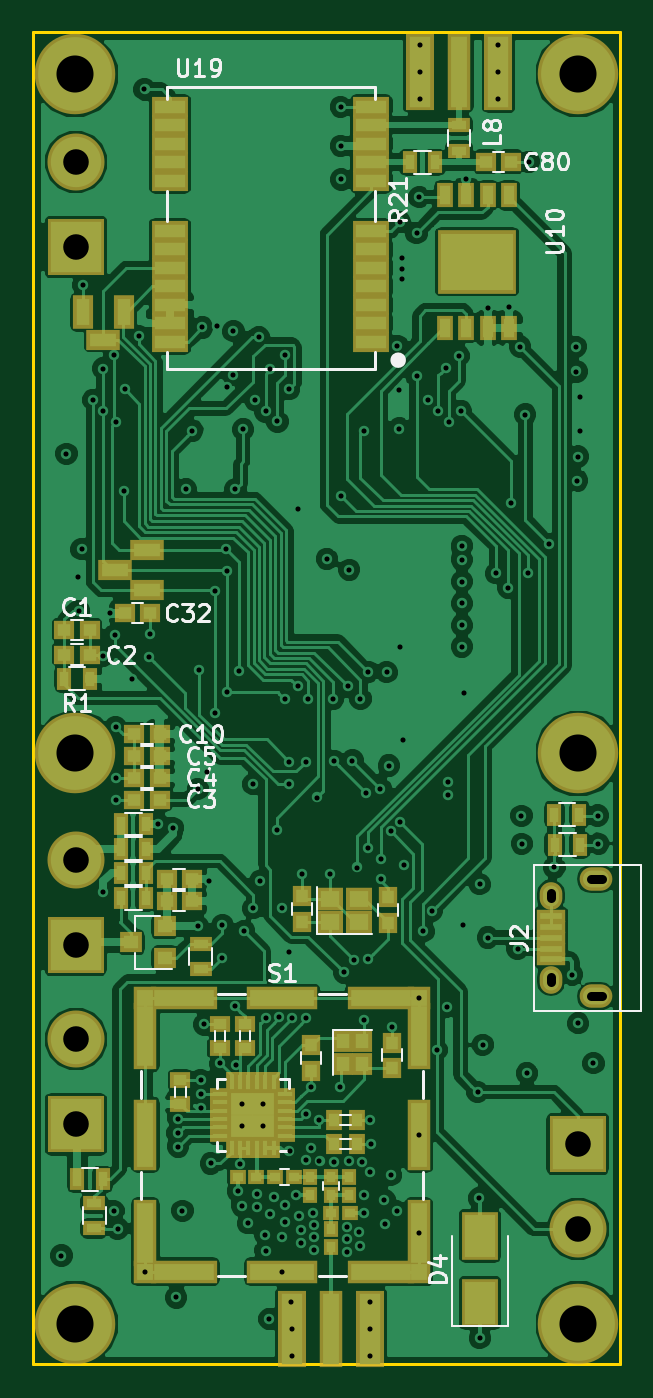
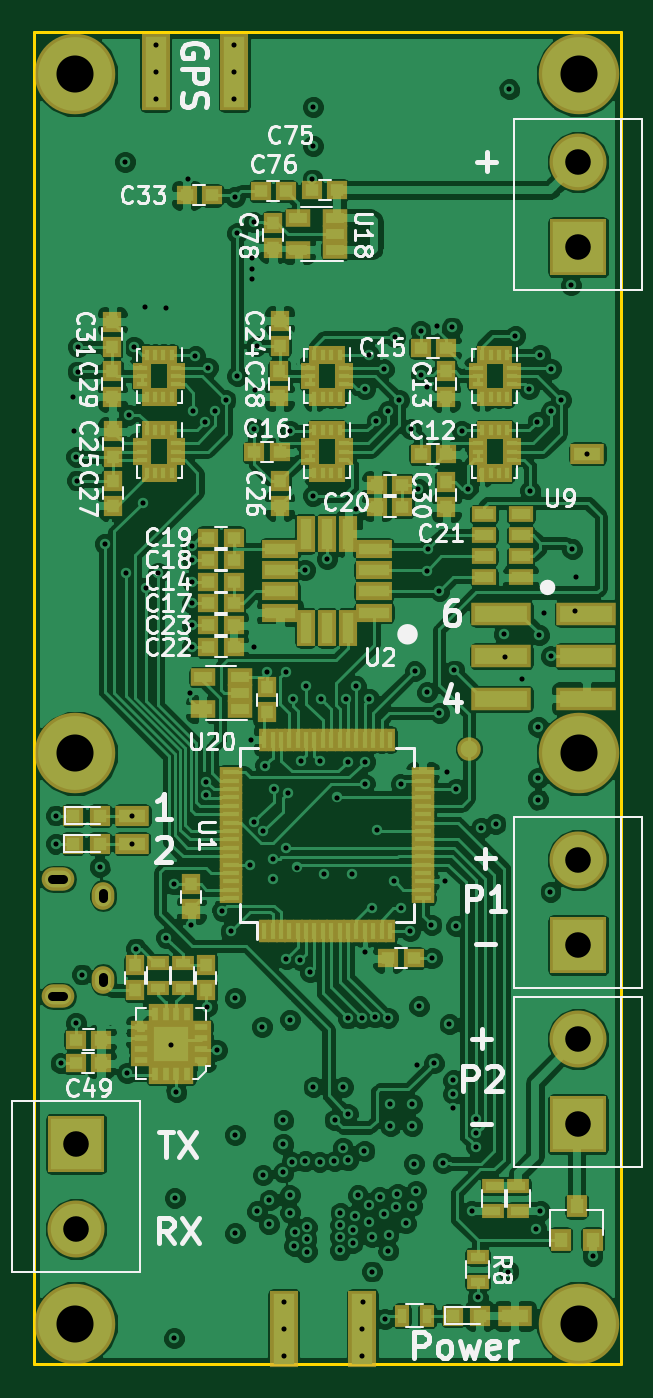
Circuit board: 10 layer files. Board 35.0 x 79.4 mm.
- bottom_copper: Flight_computer_LT-B.Cu.gbl (262730 bytes)
- bottom_mask: Flight_computer_LT-B.Mask.gbs (8788 bytes)
- paste: Flight_computer_LT-B.Paste.gbp (8166 bytes)
- bottom_silk: Flight_computer_LT-B.SilkS.gbo (44162 bytes)
- outline: Flight_computer_LT-Edge.Cuts.gm1 (585 bytes)
- top_copper: Flight_computer_LT-F.Cu.gtl (159597 bytes)
- top_mask: Flight_computer_LT-F.Mask.gts (6319 bytes)
- paste: Flight_computer_LT-F.Paste.gtp (5131 bytes)
- top_silk: Flight_computer_LT-F.SilkS.gto (17822 bytes)
- drill: Flight_computer_LT.drl (4573 bytes)

=== bottom_copper: Flight_computer_LT-B.Cu.gbl (262730 bytes, source omitted) ===
=== bottom_mask: Flight_computer_LT-B.Mask.gbs (8788 bytes, source omitted) ===
=== paste: Flight_computer_LT-B.Paste.gbp (8166 bytes, source omitted) ===
=== bottom_silk: Flight_computer_LT-B.SilkS.gbo (44162 bytes, source omitted) ===
=== outline: Flight_computer_LT-Edge.Cuts.gm1 ===
G04 #@! TF.FileFunction,Profile,NP*
%FSLAX46Y46*%
G04 Gerber Fmt 4.6, Leading zero omitted, Abs format (unit mm)*
G04 Created by KiCad (PCBNEW 4.0.7) date 03/10/18 18:51:25*
%MOMM*%
%LPD*%
G01*
G04 APERTURE LIST*
%ADD10C,0.100000*%
%ADD11C,0.150000*%
G04 APERTURE END LIST*
D10*
D11*
X37500000Y-100000000D02*
X37500000Y-109420000D01*
X72500000Y-100000000D02*
X72500000Y-109420000D01*
X37500000Y-100000000D02*
X37500000Y-30000000D01*
X72500000Y-109420000D02*
X37500000Y-109420000D01*
X72500000Y-30000000D02*
X72500000Y-100000000D01*
X72500000Y-30000000D02*
X37500000Y-30000000D01*
M02*

=== top_copper: Flight_computer_LT-F.Cu.gtl (159597 bytes, source omitted) ===
=== top_mask: Flight_computer_LT-F.Mask.gts ===
G04 #@! TF.FileFunction,Soldermask,Top*
%FSLAX46Y46*%
G04 Gerber Fmt 4.6, Leading zero omitted, Abs format (unit mm)*
G04 Created by KiCad (PCBNEW 4.0.7) date 03/10/18 18:51:25*
%MOMM*%
%LPD*%
G01*
G04 APERTURE LIST*
%ADD10C,0.100000*%
%ADD11R,1.200000X1.150000*%
%ADD12R,1.150000X1.200000*%
%ADD13R,1.670000X4.600000*%
%ADD14R,1.400000X4.600000*%
%ADD15R,1.300000X0.900000*%
%ADD16C,4.800000*%
%ADD17R,1.300000X1.200000*%
%ADD18R,0.900000X1.300000*%
%ADD19R,2.000000X1.200000*%
%ADD20R,1.200000X2.000000*%
%ADD21R,1.000000X1.500000*%
%ADD22R,4.700000X3.800000*%
%ADD23R,2.200000X1.200000*%
%ADD24R,1.550000X1.400000*%
%ADD25R,1.750000X0.800000*%
%ADD26O,1.350000X1.650000*%
%ADD27O,1.950000X1.400000*%
%ADD28R,3.400000X3.400000*%
%ADD29C,3.400000*%
%ADD30R,1.000000X1.200000*%
%ADD31R,1.200000X1.000000*%
%ADD32R,1.000000X0.900000*%
%ADD33R,0.900000X1.000000*%
%ADD34R,1.250000X0.700000*%
%ADD35R,0.700000X1.250000*%
%ADD36R,1.700000X1.700000*%
%ADD37R,1.200000X1.300000*%
%ADD38R,1.400000X1.400000*%
%ADD39R,3.950000X1.400000*%
%ADD40R,4.200000X1.400000*%
%ADD41R,1.400000X3.950000*%
%ADD42R,1.400000X4.200000*%
%ADD43R,2.200000X2.900000*%
G04 APERTURE END LIST*
D10*
D11*
X40850000Y-65650000D03*
X39350000Y-65650000D03*
X40850000Y-67100000D03*
X39350000Y-67100000D03*
X43525000Y-75750000D03*
X45025000Y-75750000D03*
X43525000Y-74450000D03*
X45025000Y-74450000D03*
X43525000Y-73150000D03*
X45025000Y-73150000D03*
X45450000Y-81810000D03*
X46950000Y-81810000D03*
X43525000Y-71850000D03*
X45025000Y-71850000D03*
X45450000Y-80490000D03*
X46950000Y-80490000D03*
X44450000Y-64650000D03*
X42950000Y-64650000D03*
D12*
X53500000Y-81520000D03*
X53500000Y-83020000D03*
D11*
X65975000Y-37725000D03*
X64475000Y-37725000D03*
D12*
X58630000Y-81580000D03*
X58630000Y-83080000D03*
D13*
X65225000Y-32350000D03*
X60525000Y-32350000D03*
D14*
X62875000Y-32350000D03*
D15*
X62875000Y-37050000D03*
X62875000Y-35550000D03*
D16*
X40000000Y-107000000D03*
X40000000Y-32500000D03*
X70000000Y-107000000D03*
X70000000Y-32500000D03*
D17*
X45340000Y-85210000D03*
X45340000Y-83310000D03*
X43340000Y-84260000D03*
D18*
X40850000Y-68550000D03*
X39350000Y-68550000D03*
D15*
X47480000Y-84370000D03*
X47480000Y-85870000D03*
D18*
X41630000Y-98390000D03*
X40130000Y-98390000D03*
X44200000Y-77210000D03*
X42700000Y-77210000D03*
X44200000Y-78680000D03*
X42700000Y-78680000D03*
X44200000Y-81630000D03*
X42700000Y-81630000D03*
D15*
X41120000Y-101320000D03*
X41120000Y-99820000D03*
D18*
X42700000Y-80150000D03*
X44200000Y-80150000D03*
X59950000Y-37750000D03*
X61450000Y-37750000D03*
D19*
X44300000Y-63250000D03*
X42350000Y-62050000D03*
X44300000Y-60850000D03*
X41660000Y-48320000D03*
D20*
X42900000Y-46700000D03*
X40450000Y-46700000D03*
D21*
X62045000Y-39725000D03*
X62045000Y-47625000D03*
X63315000Y-47625000D03*
X64585000Y-47625000D03*
X65855000Y-47625000D03*
X65855000Y-39725000D03*
X64585000Y-39725000D03*
X63315000Y-39725000D03*
D22*
X63950000Y-43675000D03*
D23*
X45650000Y-34450000D03*
X45650000Y-35550000D03*
X45650000Y-36650000D03*
X45650000Y-37750000D03*
X45650000Y-38850000D03*
X45650000Y-41850000D03*
X45650000Y-42950000D03*
X45650000Y-44050000D03*
X45650000Y-45150000D03*
X45650000Y-46250000D03*
X45650000Y-47350000D03*
X45650000Y-48450000D03*
X57650000Y-48450000D03*
X57650000Y-47350000D03*
X57650000Y-46250000D03*
X57650000Y-45150000D03*
X57650000Y-44050000D03*
X57650000Y-42950000D03*
X57650000Y-41850000D03*
X57650000Y-38850000D03*
X57650000Y-37750000D03*
X57650000Y-36650000D03*
X57650000Y-35550000D03*
X57650000Y-34450000D03*
D24*
X55185000Y-83050000D03*
X56935000Y-83050000D03*
X56935000Y-81650000D03*
X55185000Y-81650000D03*
D25*
X68350000Y-85280000D03*
X68350000Y-84630000D03*
X68350000Y-83980000D03*
X68350000Y-83330000D03*
X68350000Y-82680000D03*
D26*
X68350000Y-86480000D03*
X68350000Y-81480000D03*
D27*
X71050000Y-87480000D03*
X71050000Y-80480000D03*
D28*
X40030000Y-42810000D03*
D29*
X40030000Y-37730000D03*
D28*
X40040000Y-95120000D03*
D29*
X40040000Y-90040000D03*
D28*
X40020000Y-84430000D03*
D29*
X40020000Y-79350000D03*
D30*
X56810000Y-94850000D03*
X55410000Y-94850000D03*
D31*
X50090000Y-89140000D03*
X50090000Y-90540000D03*
D30*
X56810000Y-96300000D03*
X55410000Y-96300000D03*
D31*
X48610000Y-89150000D03*
X48610000Y-90550000D03*
X46270000Y-92490000D03*
X46270000Y-93890000D03*
D32*
X50800000Y-98260000D03*
X49700000Y-98260000D03*
D33*
X54020000Y-98250000D03*
X54020000Y-99350000D03*
X56340000Y-98240000D03*
X56340000Y-99340000D03*
D32*
X55250000Y-100370000D03*
X56350000Y-100370000D03*
D33*
X55220000Y-101350000D03*
X55220000Y-102450000D03*
D13*
X57590000Y-107320000D03*
X52890000Y-107320000D03*
D14*
X55240000Y-107320000D03*
D32*
X53030000Y-98250000D03*
X51930000Y-98250000D03*
D33*
X55250000Y-99350000D03*
X55250000Y-98250000D03*
D16*
X40000000Y-73000000D03*
X70000000Y-73000000D03*
D34*
X52520000Y-95800000D03*
X52520000Y-95300000D03*
X52520000Y-94800000D03*
X52520000Y-94300000D03*
X52520000Y-93800000D03*
X52520000Y-93300000D03*
D35*
X51820000Y-92600000D03*
X51320000Y-92600000D03*
X50820000Y-92600000D03*
X50320000Y-92600000D03*
X49820000Y-92600000D03*
X49320000Y-92600000D03*
D34*
X48620000Y-93300000D03*
X48620000Y-93800000D03*
X48620000Y-94300000D03*
X48620000Y-94800000D03*
X48620000Y-95300000D03*
X48620000Y-95800000D03*
D35*
X49320000Y-96500000D03*
X49820000Y-96500000D03*
X50320000Y-96500000D03*
X50820000Y-96500000D03*
X51320000Y-96500000D03*
X51820000Y-96500000D03*
D36*
X49920000Y-93900000D03*
X49920000Y-95200000D03*
X51220000Y-93900000D03*
X51220000Y-95200000D03*
D12*
X54030000Y-91910000D03*
X54030000Y-90410000D03*
X58870000Y-90240000D03*
X58870000Y-91740000D03*
D37*
X55970000Y-90115000D03*
X55970000Y-91515000D03*
X57070000Y-91515000D03*
X57070000Y-90115000D03*
D18*
X70080000Y-78450000D03*
X68580000Y-78450000D03*
X70060000Y-76640000D03*
X68560000Y-76640000D03*
D38*
X44180000Y-87590000D03*
X60480000Y-87590000D03*
X60480000Y-103890000D03*
X44180000Y-103890000D03*
D39*
X46455000Y-87590000D03*
X46455000Y-103890000D03*
D40*
X52330000Y-87590000D03*
X52330000Y-103890000D03*
D39*
X58205000Y-87590000D03*
X58205000Y-103890000D03*
D41*
X44180000Y-89865000D03*
X60480000Y-89865000D03*
D42*
X44180000Y-95740000D03*
X60480000Y-95740000D03*
D41*
X44180000Y-101615000D03*
X60480000Y-101615000D03*
D28*
X69960000Y-96280000D03*
D29*
X69960000Y-101360000D03*
D43*
X64120000Y-105760000D03*
X64120000Y-101760000D03*
M02*

=== paste: Flight_computer_LT-F.Paste.gtp ===
G04 #@! TF.FileFunction,Paste,Top*
%FSLAX46Y46*%
G04 Gerber Fmt 4.6, Leading zero omitted, Abs format (unit mm)*
G04 Created by KiCad (PCBNEW 4.0.7) date 03/10/18 18:51:25*
%MOMM*%
%LPD*%
G01*
G04 APERTURE LIST*
%ADD10C,0.100000*%
%ADD11R,0.800000X0.750000*%
%ADD12R,0.750000X0.800000*%
%ADD13R,1.270000X4.200000*%
%ADD14R,1.000000X4.200000*%
%ADD15R,0.900000X0.500000*%
%ADD16R,0.900000X0.800000*%
%ADD17R,0.500000X0.900000*%
%ADD18R,1.600000X0.800000*%
%ADD19R,0.800000X1.600000*%
%ADD20R,0.600000X1.100000*%
%ADD21R,4.300000X3.400000*%
%ADD22R,1.800000X0.800000*%
%ADD23R,1.150000X1.000000*%
%ADD24R,1.350000X0.400000*%
%ADD25R,0.600000X0.800000*%
%ADD26R,0.800000X0.600000*%
%ADD27R,0.600000X0.500000*%
%ADD28R,0.500000X0.600000*%
%ADD29R,0.850000X0.300000*%
%ADD30R,0.300000X0.850000*%
%ADD31R,0.780000X0.780000*%
%ADD32R,0.800000X0.900000*%
%ADD33R,1.800000X2.500000*%
G04 APERTURE END LIST*
D10*
D11*
X40850000Y-65650000D03*
X39350000Y-65650000D03*
X40850000Y-67100000D03*
X39350000Y-67100000D03*
X43525000Y-75750000D03*
X45025000Y-75750000D03*
X43525000Y-74450000D03*
X45025000Y-74450000D03*
X43525000Y-73150000D03*
X45025000Y-73150000D03*
X45450000Y-81810000D03*
X46950000Y-81810000D03*
X43525000Y-71850000D03*
X45025000Y-71850000D03*
X45450000Y-80490000D03*
X46950000Y-80490000D03*
X44450000Y-64650000D03*
X42950000Y-64650000D03*
D12*
X53500000Y-81520000D03*
X53500000Y-83020000D03*
D11*
X65975000Y-37725000D03*
X64475000Y-37725000D03*
D12*
X58630000Y-81580000D03*
X58630000Y-83080000D03*
D13*
X65225000Y-32350000D03*
X60525000Y-32350000D03*
D14*
X62875000Y-32350000D03*
D15*
X62875000Y-37050000D03*
X62875000Y-35550000D03*
D16*
X45340000Y-85210000D03*
X45340000Y-83310000D03*
X43340000Y-84260000D03*
D17*
X40850000Y-68550000D03*
X39350000Y-68550000D03*
D15*
X47480000Y-84370000D03*
X47480000Y-85870000D03*
D17*
X41630000Y-98390000D03*
X40130000Y-98390000D03*
X44200000Y-77210000D03*
X42700000Y-77210000D03*
X44200000Y-78680000D03*
X42700000Y-78680000D03*
X44200000Y-81630000D03*
X42700000Y-81630000D03*
D15*
X41120000Y-101320000D03*
X41120000Y-99820000D03*
D17*
X42700000Y-80150000D03*
X44200000Y-80150000D03*
X59950000Y-37750000D03*
X61450000Y-37750000D03*
D18*
X44300000Y-63250000D03*
X42350000Y-62050000D03*
X44300000Y-60850000D03*
X41660000Y-48320000D03*
D19*
X42900000Y-46700000D03*
X40450000Y-46700000D03*
D20*
X62045000Y-39725000D03*
X62045000Y-47625000D03*
X63315000Y-47625000D03*
X64585000Y-47625000D03*
X65855000Y-47625000D03*
X65855000Y-39725000D03*
X64585000Y-39725000D03*
X63315000Y-39725000D03*
D21*
X63950000Y-43675000D03*
D22*
X45650000Y-34450000D03*
X45650000Y-35550000D03*
X45650000Y-36650000D03*
X45650000Y-37750000D03*
X45650000Y-38850000D03*
X45650000Y-41850000D03*
X45650000Y-42950000D03*
X45650000Y-44050000D03*
X45650000Y-45150000D03*
X45650000Y-46250000D03*
X45650000Y-47350000D03*
X45650000Y-48450000D03*
X57650000Y-48450000D03*
X57650000Y-47350000D03*
X57650000Y-46250000D03*
X57650000Y-45150000D03*
X57650000Y-44050000D03*
X57650000Y-42950000D03*
X57650000Y-41850000D03*
X57650000Y-38850000D03*
X57650000Y-37750000D03*
X57650000Y-36650000D03*
X57650000Y-35550000D03*
X57650000Y-34450000D03*
D23*
X55185000Y-83050000D03*
X56935000Y-83050000D03*
X56935000Y-81650000D03*
X55185000Y-81650000D03*
D24*
X68350000Y-85280000D03*
X68350000Y-84630000D03*
X68350000Y-83980000D03*
X68350000Y-83330000D03*
X68350000Y-82680000D03*
D25*
X56810000Y-94850000D03*
X55410000Y-94850000D03*
D26*
X50090000Y-89140000D03*
X50090000Y-90540000D03*
D25*
X56810000Y-96300000D03*
X55410000Y-96300000D03*
D26*
X48610000Y-89150000D03*
X48610000Y-90550000D03*
X46270000Y-92490000D03*
X46270000Y-93890000D03*
D27*
X50800000Y-98260000D03*
X49700000Y-98260000D03*
D28*
X54020000Y-98250000D03*
X54020000Y-99350000D03*
X56340000Y-98240000D03*
X56340000Y-99340000D03*
D27*
X55250000Y-100370000D03*
X56350000Y-100370000D03*
D28*
X55220000Y-101350000D03*
X55220000Y-102450000D03*
D13*
X57590000Y-107320000D03*
X52890000Y-107320000D03*
D14*
X55240000Y-107320000D03*
D27*
X53030000Y-98250000D03*
X51930000Y-98250000D03*
D28*
X55250000Y-99350000D03*
X55250000Y-98250000D03*
D29*
X52520000Y-95800000D03*
X52520000Y-95300000D03*
X52520000Y-94800000D03*
X52520000Y-94300000D03*
X52520000Y-93800000D03*
X52520000Y-93300000D03*
D30*
X51820000Y-92600000D03*
X51320000Y-92600000D03*
X50820000Y-92600000D03*
X50320000Y-92600000D03*
X49820000Y-92600000D03*
X49320000Y-92600000D03*
D29*
X48620000Y-93300000D03*
X48620000Y-93800000D03*
X48620000Y-94300000D03*
X48620000Y-94800000D03*
X48620000Y-95300000D03*
X48620000Y-95800000D03*
D30*
X49320000Y-96500000D03*
X49820000Y-96500000D03*
X50320000Y-96500000D03*
X50820000Y-96500000D03*
X51320000Y-96500000D03*
X51820000Y-96500000D03*
D31*
X49920000Y-93900000D03*
X49920000Y-95200000D03*
X51220000Y-93900000D03*
X51220000Y-95200000D03*
D12*
X54030000Y-91910000D03*
X54030000Y-90410000D03*
X58870000Y-90240000D03*
X58870000Y-91740000D03*
D32*
X55970000Y-90115000D03*
X55970000Y-91515000D03*
X57070000Y-91515000D03*
X57070000Y-90115000D03*
D17*
X70080000Y-78450000D03*
X68580000Y-78450000D03*
X70060000Y-76640000D03*
X68560000Y-76640000D03*
D33*
X64120000Y-105760000D03*
X64120000Y-101760000D03*
M02*

=== top_silk: Flight_computer_LT-F.SilkS.gto (17822 bytes, source omitted) ===
=== drill: Flight_computer_LT.drl ===
M48
;DRILL file {KiCad 4.0.7} date 03/10/18 18:51:30
;FORMAT={-:-/ absolute / inch / decimal}
FMAT,2
INCH,TZ
T1C0.012
T2C0.020
T3C0.022
T4C0.060
T5C0.087
%
G90
G05
M72
T1
X1.5421Y-4.0528
X1.5539Y-2.1705
X1.5807Y-2.4606
X1.5827Y-2.5394
X1.5896Y-2.3947
X1.5925Y-1.7746
X1.6161Y-2.0443
X1.6398Y-2.0709
X1.6398Y-2.6457
X1.6398Y-1.9707
X1.6409Y-3.1984
X1.6555Y-2.5453
X1.6646Y-3.948
X1.6654Y-1.939
X1.6673Y-2.5965
X1.6693Y-2.812
X1.6703Y-2.9311
X1.6703Y-2.9823
X1.6713Y-2.0955
X1.6744Y-3.9894
X1.688Y-2.2569
X1.6909Y-2.0187
X1.7067Y-2.6988
X1.7234Y-1.8937
X1.7372Y-1.315
X1.7394Y-4.0902
X1.748Y-2.6482
X1.75Y-2.5945
X1.7697Y-3.0398
X1.8035Y-3.0488
X1.8118Y-4.1508
X1.8148Y-3.765
X1.8161Y-3.7315
X1.8161Y-3.7969
X1.826Y-3.9476
X1.8346Y-2.2539
X1.8494Y-2.1161
X1.8622Y-2.9577
X1.8622Y-3.2799
X1.8661Y-2.6791
X1.8689Y-3.6413
X1.8689Y-3.6732
X1.8693Y-3.7067
X1.8724Y-1.874
X1.878Y-3.5098
X1.8839Y-2.9183
X1.889Y-3.1744
X1.8929Y-3.8362
X1.9016Y-2.4931
X1.9016Y-2.7795
X1.9075Y-1.8711
X1.9142Y-3.6016
X1.9193Y-3.3547
X1.9201Y-3.2768
X1.9291Y-2.3947
X1.9301Y-2.4449
X1.9301Y-2.7303
X1.9305Y-2.0138
X1.9449Y-1.9852
X1.9459Y-1.8829
X1.9488Y-3.4677
X1.9508Y-2.2539
X1.9531Y-3.6051
X1.9563Y-3.9012
X1.9596Y-2.6811
X1.961Y-3.837
X1.9654Y-3.6969
X1.9654Y-3.748
X1.9657Y-3.9358
X1.9685Y-2.1132
X1.9709Y-3.2906
X1.9799Y-3.9768
X1.9921Y-2.9459
X1.9921Y-3.2374
X1.9961Y-2.0443
X2.0004Y-3.9079
X2.0024Y-3.9378
X2.0059Y-1.8967
X2.0079Y-3.1742
X2.0165Y-3.6969
X2.0165Y-3.748
X2.0209Y-4.0035
X2.0213Y-4.0409
X2.0217Y-2.0709
X2.022Y-3.4941
X2.0295Y-4.2016
X2.0319Y-3.9555
X2.0325Y-1.9724
X2.0417Y-3.9146
X2.0472Y-3.0541
X2.0492Y-2.0945
X2.053Y-3.4938
X2.0594Y-4.0083
X2.0602Y-3.2378
X2.0602Y-4.0902
X2.0659Y-2.7461
X2.0665Y-3.9728
X2.0669Y-1.939
X2.0673Y-3.935
X2.0768Y-2.0187
X2.0768Y-2.8937
X2.0768Y-2.9459
X2.0768Y-3.3406
X2.0776Y-3.8071
X2.0819Y-4.1626
X2.0823Y-4.2256
X2.0823Y-4.289
X2.0836Y-3.4949
X2.0929Y-3.9114
X2.0965Y-2.7165
X2.0984Y-2.2994
X2.1008Y-3.9587
X2.1047Y-3.9933
X2.1055Y-4.0236
X2.1067Y-3.1575
X2.1157Y-3.8287
X2.1161Y-2.8937
X2.1161Y-3.4961
X2.1169Y-3.7209
X2.1211Y-2.7461
X2.1272Y-3.6567
X2.1283Y-3.7996
X2.1339Y-3.9528
X2.1343Y-3.9811
X2.1343Y-4.0087
X2.1346Y-4.0406
X2.1417Y-2.9774
X2.1476Y-3.7339
X2.148Y-3.8315
X2.1654Y-2.4173
X2.1728Y-3.1575
X2.1801Y-2.7461
X2.1821Y-2.8917
X2.1827Y-3.8327
X2.1972Y-3.6567
X2.1978Y-1.3563
X2.1978Y-1.4478
X2.1988Y-2.2687
X2.1996Y-1.5266
X2.2055Y-3.3878
X2.213Y-3.9862
X2.213Y-4.0437
X2.2134Y-4.0142
X2.2146Y-2.7165
X2.2165Y-3.8315
X2.2175Y-2.4429
X2.2254Y-2.8907
X2.2283Y-3.3579
X2.2363Y-3.1417
X2.2413Y-3.998
X2.2421Y-4.0299
X2.2441Y-2.7461
X2.2484Y-3.8327
X2.252Y-2.1161
X2.252Y-3.9516
X2.2528Y-3.4988
X2.2531Y-3.9106
X2.2575Y-2.9673
X2.261Y-3.3559
X2.2628Y-2.6821
X2.2628Y-3.0955
X2.2669Y-4.1622
X2.2673Y-4.2252
X2.2673Y-4.2886
X2.2677Y-3.7343
X2.2677Y-3.8575
X2.2681Y-3.7913
X2.2909Y-2.9563
X2.2921Y-3.1689
X2.2933Y-3.1211
X2.3004Y-3.9224
X2.3016Y-3.9791
X2.3061Y-2.6831
X2.311Y-2.9026
X2.3154Y-3.8638
X2.3157Y-3.0567
X2.3177Y-3.5157
X2.3291Y-3.9488
X2.3307Y-1.9173
X2.3337Y-2.0217
X2.3356Y-2.1112
X2.3365Y-3.0341
X2.3366Y-2.624
X2.3376Y-1.627
X2.3406Y-1.7106
X2.3406Y-1.7366
X2.3406Y-1.7602
X2.3435Y-2.8415
X2.3455Y-3.1348
X2.376Y-1.6526
X2.376Y-1.9882
X2.3811Y-3.4484
X2.3811Y-3.7693
X2.3811Y-4.0006
X2.3819Y-1.5679
X2.3831Y-1.2106
X2.3835Y-1.2736
X2.3835Y-1.337
X2.3917Y-3.2913
X2.4035Y-2.0443
X2.4118Y-3.2431
X2.4236Y-3.5701
X2.4272Y-2.0709
X2.4449Y-1.9685
X2.4478Y-3.4687
X2.4492Y-2.9402
X2.4496Y-2.9724
X2.4518Y-2.0965
X2.4744Y-1.9409
X2.4803Y-2.0709
X2.4823Y-2.3868
X2.4823Y-2.4193
X2.4823Y-2.4705
X2.4823Y-2.5217
X2.4823Y-2.5728
X2.4823Y-2.623
X2.4839Y-3.2768
X2.4862Y-2.7313
X2.4927Y-1.5266
X2.5189Y-3.6685
X2.5228Y-3.9177
X2.5244Y-3.1807
X2.5244Y-4.2469
X2.5315Y-3.5583
X2.5427Y-1.8283
X2.5433Y-3.3063
X2.562Y-2.4508
X2.5675Y-1.2106
X2.5679Y-1.2736
X2.5679Y-1.337
X2.5906Y-2.4852
X2.5927Y-1.827
X2.5974Y-2.2854
X2.6132Y-3.3319
X2.619Y-1.9193
X2.622Y-3.0205
X2.6228Y-3.0862
X2.6309Y-2.0787
X2.6348Y-3.6242
X2.6378Y-2.4508
X2.6398Y-1.4852
X2.687Y-2.3819
X2.6992Y-3.1413
X2.7409Y-3.3929
X2.75Y-1.9193
X2.751Y-1.9774
X2.753Y-2.2333
X2.7539Y-2.1772
X2.7549Y-3.5071
X2.7598Y-2.1177
X2.7606Y-2.0362
X2.7909Y-3.6012
X2.8012Y-3.0197
X2.8024Y-3.0858
T4
X1.5756Y-3.124
X1.5756Y-3.324
X1.576Y-1.4854
X1.576Y-1.6854
X1.5764Y-3.5449
X1.5764Y-3.7449
X2.7543Y-3.7906
X2.7543Y-3.9906
T5
X1.5748Y-1.2795
X1.5748Y-2.874
X1.5748Y-4.2126
X2.7559Y-1.2795
X2.7559Y-2.874
X2.7559Y-4.2126
T2
X2.81Y-3.1685G85X2.7844Y-3.1685
G05
X2.81Y-3.4441G85X2.7844Y-3.4441
G05
T3
X2.6909Y-3.2138G85X2.6909Y-3.202
G05
X2.6909Y-3.4106G85X2.6909Y-3.3988
G05
T0
M30

